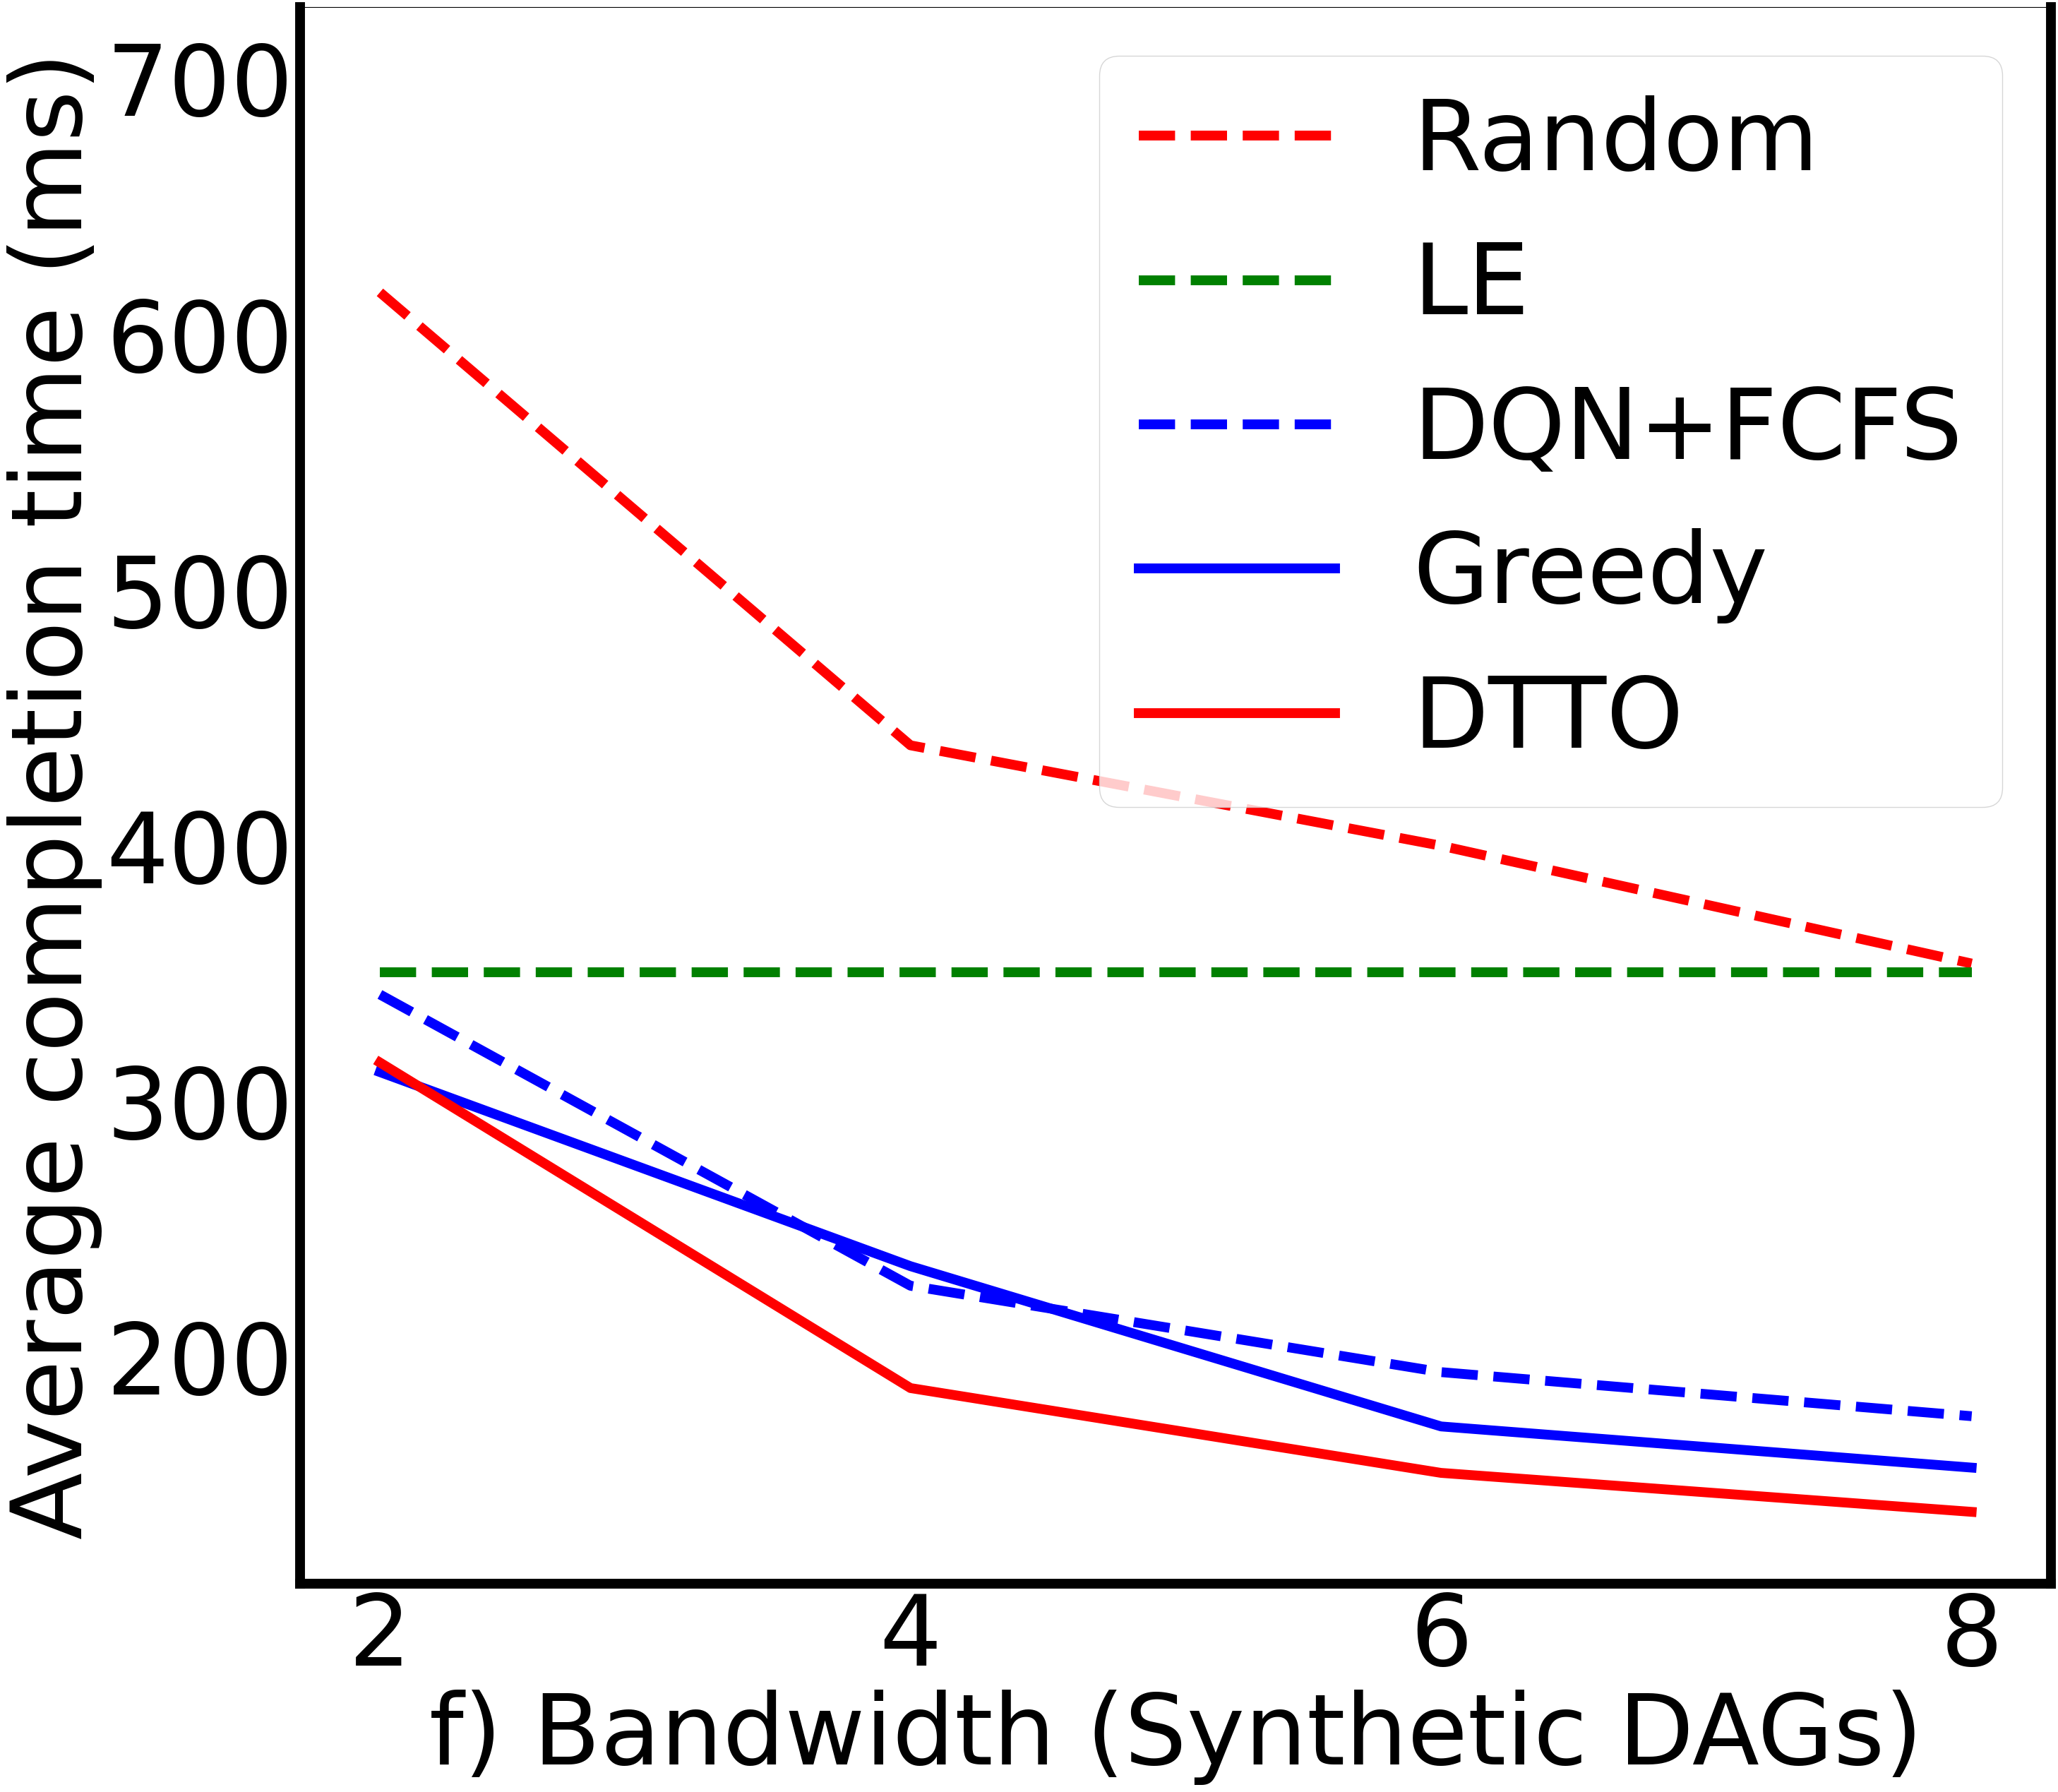

The matplotlib source for this figure:
# coding:utf-8

import numpy as np
import matplotlib.pyplot as plt
import matplotlib
if __name__ == '__main__':

    # x1=[5,10,20]
    # y1=[
    #     0.714, 2.118,7.757
    # ]
    # 0.2296287678987679,0.8668281050893551,2.9482863307988314,3.93149940673524,6.1923661328036305]
    # 1.6724007742919998, 4.42540000007, 15.868210526157893, 13.610211111200002, 35.049989584999996]
    x1=[2,4,6,8]

    y1=[18492/30.0, 13178/30.0,12000/30.0, 10618.1/30.0]
    # x2=[]
    num = 1.2
    y2=[12618.1/(30.0*num),12618.1/(30.0*num),12618.1/(30.0*num),12618.1/(30.0*num)]
    # x3=[30,50,70,90,105,114,128,137,147,159,170,180,190,200,210,230,243,259,284,297,311]
    y3=[10255/30.0, 6838/30.0, 5825/30.0,5308/30.0]
    y4= [9345/30.0, 6918/30.0+5, 4588/30.0+20, 4555/30.0+5]
    y5= [9457/30.0, 5638/30.0, 4643/30.0, 4186/30.0]
    # (9345-9457)/9345+(6918-5638)/6918+(4588-4643)/4588+(4555-4186)/4555
    y6=[700,700,700,700]
    plt.figure(figsize=(32,29))
    plt.rc('font',family='Times New Roman')
    matplotlib.rcParams.update({'font.size': 100})
    width = 10
    l1=plt.plot(x1,y1,'r--',label='Random', linewidth=width)
    l2=plt.plot(x1,y2,'g--',label='LE', linewidth=width)
    l3=plt.plot(x1,y3,'b--',label='DQN+FCFS', linewidth=width)
    l4=plt.plot(x1,y4,'b^-',label='Greedy', linewidth=width)
    l5=plt.plot(x1,y5,'ro-',label='DTTO', linewidth=width)
    l6=plt.plot(x1,y6,'w')
    ax=plt.gca()
    ax.spines['bottom'].set_linewidth(width)
    ax.spines['left'].set_linewidth(width)
    ax.spines['right'].set_linewidth(width)

    # plt.plot(x1,y1,'ro-')
    # plt.plot(x1,y1,'ro-',x2,y2,'g+-',x3,y3,'b^-')
    # plt.title('Effect of changing bandwidth of network')
    plt.xlabel('f) Bandwidth (Synthetic DAGs)')
    plt.ylabel('Average completion time (ms)')
    plt.xticks(x1)
    plt.legend()
    plt.savefig('rbandwidth.pdf', dpi=120, bbox_inches='tight')
    plt.show()